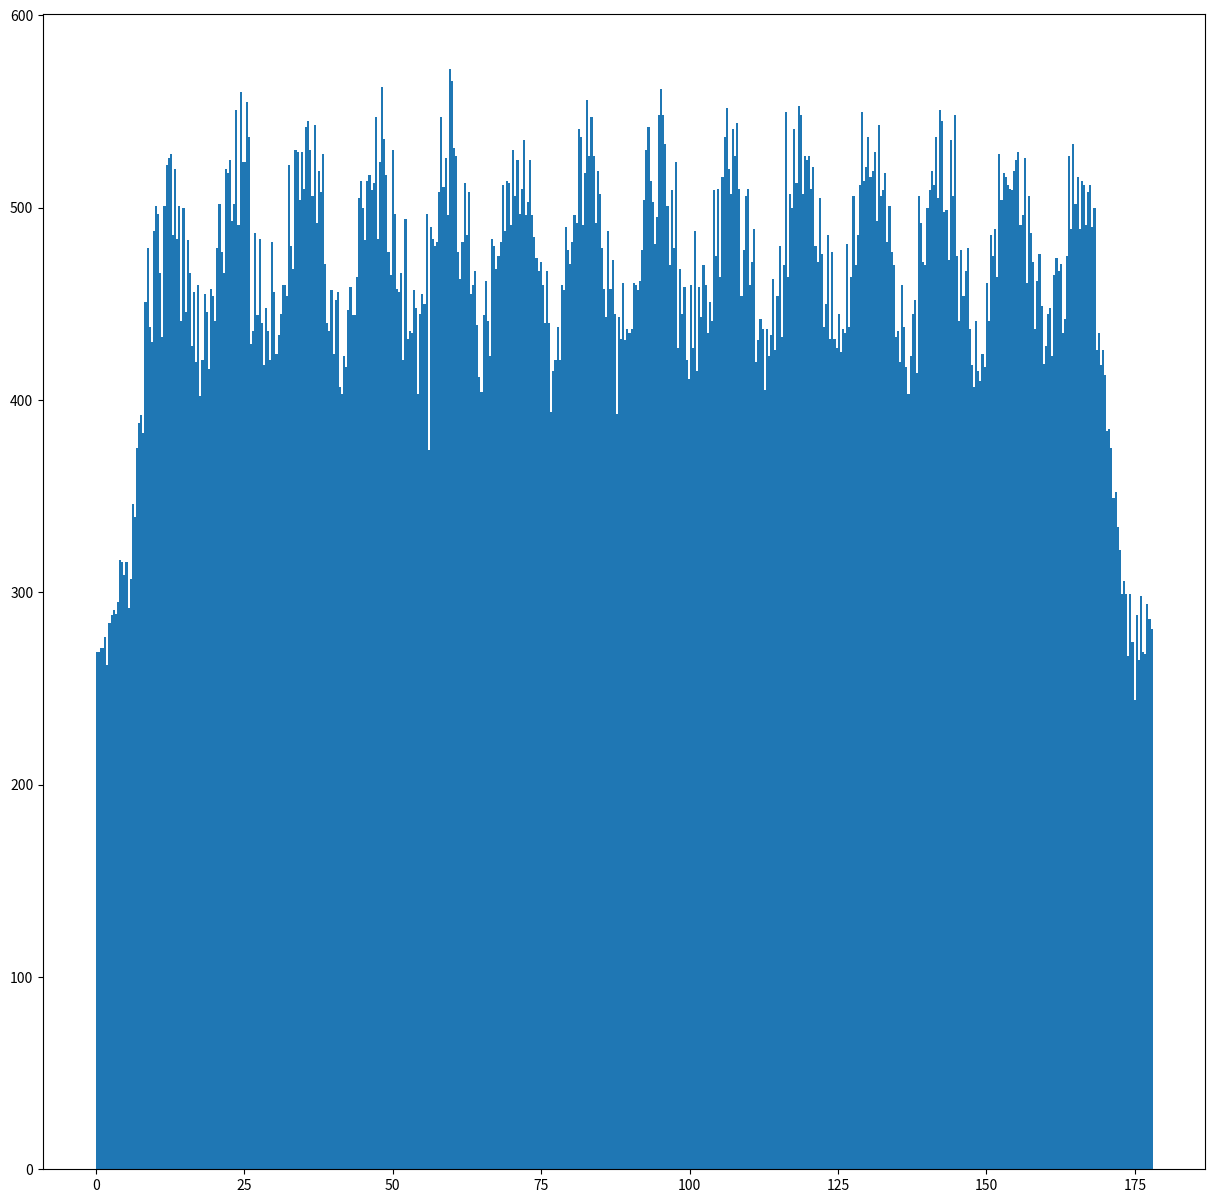

Write Python code to recreate this figure.
# -*- coding: utf-8 -*-
"""
Created on Fri Dec 14 11:36:22 2018

[redacted]
"""

import numpy as np 
import matplotlib.pyplot as plt

#shows the binned data of the light intensity on the wafer 
# intensity drops of at the edges and shows slight ripple around the mean

width,length = 178, 178
height = 20 # must be greater than L (total distance between source and wafer)
L = 1     # distance between source and diffuser

cood_xy = np.mgrid[0:width:16j, 0:length:16j].reshape(2,-1).T
cood_diffuser =[]
cood_wafer =[]

mu, sigma = 0, 15*(np.pi/180) # mean and standard deviation for single dim
rep =1000 # rays per LED
light_ray_intensity = 40/rep #mw

bin_size=500 # for graphing only

for LED in cood_xy:
    x,y = LED[0],LED[1]
    theta = np.random.normal(mu, sigma, rep)
    deltax = L*(np.tan(theta))
    for i in range(rep):
        if (deltax[i]+x>0 and x+deltax[i] < width):
            cood_diffuser.append((x+deltax[i],theta[i]))
mu, sigma = 0, 15*(np.pi/180)
 
random_theta = np.random.normal(mu, sigma, len(cood_diffuser))
for i in range(len(cood_diffuser)):
    (x, theta), delta_theta = cood_diffuser[i], random_theta[i]
    deltax = (height-L)*(np.tan(delta_theta))
    if (deltax+x>0 and x+deltax < width):
        cood_wafer.append((x+deltax,theta+delta_theta))


#pyl.figure(figsize=(15,15))
x,theta = zip(*cood_wafer)
x=np.array(x)
plt.figure(figsize=(15,15))
plt.hist(x, bins=bin_size)




  
  
  